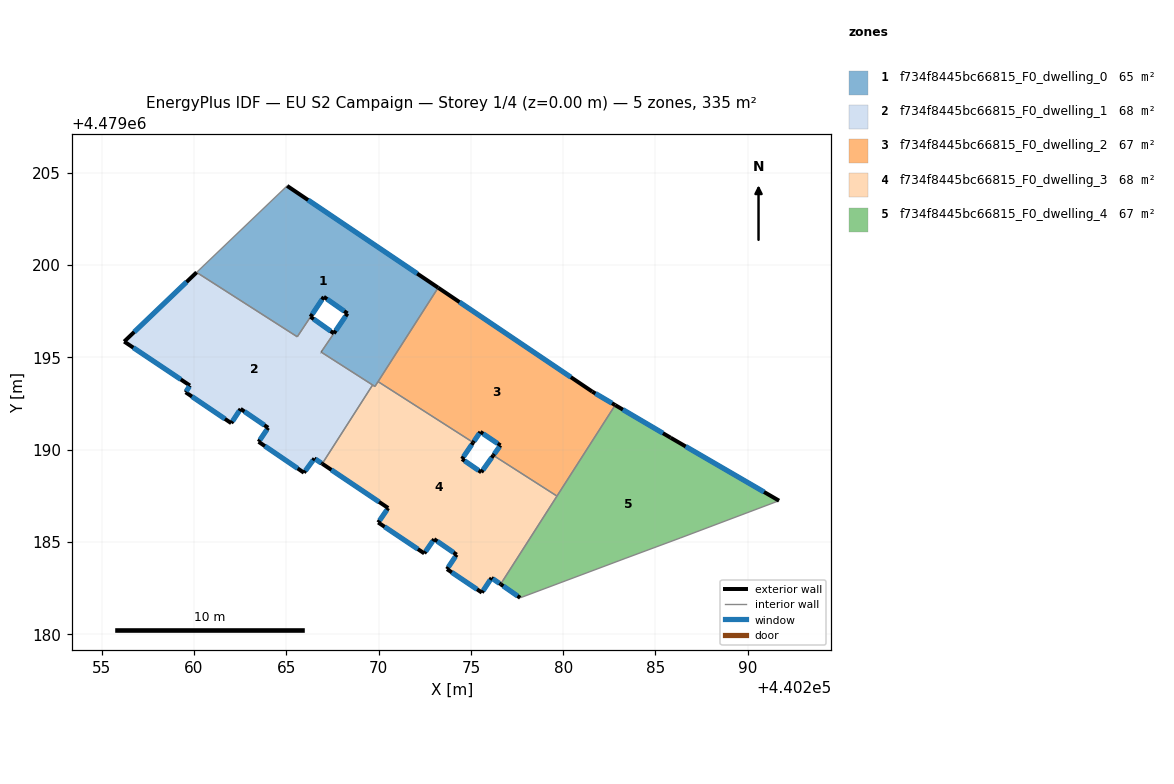
=== STOREY PLAN SPEC (per zone: floor XY polygon, exterior-wall plan segments, windows/doors) ===
zone 1: f734f8445bc66815_F0_dwelling_0  (65.1 m²)
  floor: (440273.23, 4479198.78) (440269.80, 4479193.43) (440266.89, 4479195.29) (440268.31, 4479197.38) (440267.03, 4479198.28) (440265.59, 4479196.12) (440260.14, 4479199.61) (440265.04, 4479204.29)
  exterior wall: (440273.23, 4479198.78) – (440265.04, 4479204.29)  [9.9 m]
    window: (440272.09, 4479199.54) – (440266.18, 4479203.53)  [15.4 m²]
  exterior wall: (440266.89, 4479195.29) – (440266.89, 4479195.29)  [0.0 m]
  exterior wall: (440267.03, 4479198.28) – (440268.31, 4479197.38)  [1.6 m]
    window: (440267.21, 4479198.16) – (440268.14, 4479197.51)  [2.5 m²]
  exterior wall: (440268.31, 4479197.38) – (440267.58, 4479196.30)  [1.3 m]
    window: (440268.21, 4479197.23) – (440267.68, 4479196.45)  [2.1 m²]
  exterior wall: (440266.31, 4479197.20) – (440267.03, 4479198.28)  [1.3 m]
    window: (440266.41, 4479197.35) – (440266.93, 4479198.13)  [2.0 m²]
  interior walls: 9
zone 2: f734f8445bc66815_F0_dwelling_1  (68.3 m²)
  floor: (440267.58, 4479196.30) (440266.89, 4479195.29) (440269.68, 4479193.51) (440266.95, 4479189.24) (440266.52, 4479189.53) (440265.96, 4479188.76) (440263.50, 4479190.43) (440264.02, 4479191.19) (440262.52, 4479192.21) (440262.02, 4479191.44) (440259.55, 4479193.11) (440259.78, 4479193.48) (440256.22, 4479195.86) (440260.14, 4479199.61) (440265.59, 4479196.12) (440266.31, 4479197.20)
  exterior wall: (440265.96, 4479188.76) – (440266.52, 4479189.53)  [1.0 m]
    window: (440266.03, 4479188.86) – (440266.44, 4479189.42)  [1.5 m²]
  exterior wall: (440263.50, 4479190.43) – (440265.96, 4479188.76)  [3.0 m]
    window: (440263.84, 4479190.20) – (440265.62, 4479188.99)  [4.7 m²]
  exterior wall: (440264.02, 4479191.19) – (440263.50, 4479190.43)  [0.9 m]
    window: (440263.95, 4479191.09) – (440263.57, 4479190.53)  [1.4 m²]
  exterior wall: (440262.52, 4479192.21) – (440264.02, 4479191.19)  [1.8 m]
    window: (440262.73, 4479192.07) – (440263.81, 4479191.33)  [2.8 m²]
  exterior wall: (440262.02, 4479191.44) – (440262.52, 4479192.21)  [0.9 m]
    window: (440262.09, 4479191.55) – (440262.45, 4479192.11)  [1.4 m²]
  exterior wall: (440259.55, 4479193.11) – (440262.02, 4479191.44)  [3.0 m]
    window: (440259.89, 4479192.88) – (440261.68, 4479191.67)  [4.7 m²]
  exterior wall: (440259.78, 4479193.48) – (440259.55, 4479193.11)  [0.4 m]
    window: (440259.75, 4479193.43) – (440259.58, 4479193.16)  [0.7 m²]
  exterior wall: (440256.22, 4479195.86) – (440259.78, 4479193.48)  [4.3 m]
    window: (440256.71, 4479195.53) – (440259.28, 4479193.81)  [6.7 m²]
  exterior wall: (440260.14, 4479199.61) – (440256.22, 4479195.86)  [5.4 m]
    window: (440259.60, 4479199.09) – (440256.76, 4479196.38)  [8.5 m²]
  exterior wall: (440267.58, 4479196.30) – (440266.31, 4479197.20)  [1.6 m]
    window: (440267.40, 4479196.43) – (440266.49, 4479197.08)  [2.4 m²]
  exterior wall: (440266.52, 4479189.53) – (440266.95, 4479189.24)  [0.5 m]
    window: (440266.58, 4479189.49) – (440266.89, 4479189.28)  [0.8 m²]
  exterior wall: (440266.89, 4479195.29) – (440266.89, 4479195.29)  [0.0 m]
  interior walls: 6
zone 3: f734f8445bc66815_F0_dwelling_2  (67.1 m²)
  floor: (440281.58, 4479193.15) (440282.82, 4479192.42) (440279.66, 4479187.49) (440276.22, 4479189.70) (440276.60, 4479190.24) (440275.51, 4479190.97) (440275.12, 4479190.39) (440269.97, 4479193.69) (440273.23, 4479198.78)
  exterior wall: (440282.82, 4479192.42) – (440281.58, 4479193.15)  [1.4 m]
    window: (440282.64, 4479192.52) – (440281.75, 4479193.05)  [2.3 m²]
  exterior wall: (440276.60, 4479190.24) – (440276.22, 4479189.70)  [0.7 m]
    window: (440276.55, 4479190.16) – (440276.27, 4479189.77)  [1.0 m²]
  exterior wall: (440275.51, 4479190.97) – (440276.60, 4479190.24)  [1.3 m]
    window: (440275.66, 4479190.86) – (440276.45, 4479190.34)  [2.1 m²]
  exterior wall: (440275.12, 4479190.39) – (440275.51, 4479190.97)  [0.7 m]
    window: (440275.18, 4479190.47) – (440275.46, 4479190.89)  [1.1 m²]
  exterior wall: (440281.58, 4479193.15) – (440273.23, 4479198.78)  [10.1 m]
    window: (440280.42, 4479193.93) – (440274.38, 4479198.00)  [15.8 m²]
  interior walls: 4
zone 4: f734f8445bc66815_F0_dwelling_3  (67.8 m²)
  floor: (440276.22, 4479189.70) (440279.66, 4479187.49) (440276.61, 4479182.72) (440276.12, 4479183.06) (440275.59, 4479182.26) (440273.71, 4479183.53) (440274.23, 4479184.32) (440273.01, 4479185.16) (440272.47, 4479184.38) (440269.98, 4479186.06) (440270.52, 4479186.84) (440266.95, 4479189.24) (440269.68, 4479193.51) (440269.80, 4479193.43) (440269.97, 4479193.69) (440275.12, 4479190.39) (440274.52, 4479189.50) (440275.56, 4479188.78)
  exterior wall: (440272.47, 4479184.38) – (440273.01, 4479185.16)  [0.9 m]
    window: (440272.55, 4479184.49) – (440272.93, 4479185.05)  [1.5 m²]
  exterior wall: (440269.98, 4479186.06) – (440272.47, 4479184.38)  [3.0 m]
    window: (440270.33, 4479185.83) – (440272.13, 4479184.62)  [4.7 m²]
  exterior wall: (440270.52, 4479186.84) – (440269.98, 4479186.06)  [1.0 m]
    window: (440270.44, 4479186.73) – (440270.05, 4479186.17)  [1.5 m²]
  exterior wall: (440266.95, 4479189.24) – (440270.52, 4479186.84)  [4.3 m]
    window: (440267.44, 4479188.91) – (440270.02, 4479187.18)  [6.7 m²]
  exterior wall: (440274.52, 4479189.50) – (440275.12, 4479190.39)  [1.1 m]
    window: (440274.60, 4479189.62) – (440275.04, 4479190.27)  [1.7 m²]
  exterior wall: (440275.56, 4479188.78) – (440274.52, 4479189.50)  [1.3 m]
    window: (440275.42, 4479188.88) – (440274.66, 4479189.40)  [2.0 m²]
  exterior wall: (440276.22, 4479189.70) – (440275.56, 4479188.78)  [1.1 m]
    window: (440276.12, 4479189.57) – (440275.65, 4479188.91)  [1.8 m²]
  exterior wall: (440276.12, 4479183.06) – (440276.61, 4479182.72)  [0.6 m]
    window: (440276.19, 4479183.01) – (440276.54, 4479182.76)  [0.9 m²]
  exterior wall: (440275.59, 4479182.26) – (440276.12, 4479183.06)  [1.0 m]
    window: (440275.67, 4479182.37) – (440276.05, 4479182.95)  [1.5 m²]
  exterior wall: (440273.71, 4479183.53) – (440275.59, 4479182.26)  [2.3 m]
    window: (440273.97, 4479183.36) – (440275.33, 4479182.44)  [3.6 m²]
  exterior wall: (440274.23, 4479184.32) – (440273.71, 4479183.53)  [0.9 m]
    window: (440274.16, 4479184.21) – (440273.78, 4479183.64)  [1.5 m²]
  exterior wall: (440273.01, 4479185.16) – (440274.23, 4479184.32)  [1.5 m]
    window: (440273.18, 4479185.04) – (440274.06, 4479184.43)  [2.3 m²]
  interior walls: 6
zone 5: f734f8445bc66815_F0_dwelling_4  (67.1 m²)
  floor: (440291.69, 4479187.24) (440286.34, 4479185.22) (440283.35, 4479184.11) (440277.67, 4479181.98) (440276.61, 4479182.72) (440282.82, 4479192.42) (440285.82, 4479190.65)
  exterior wall: (440276.61, 4479182.72) – (440277.67, 4479181.98)  [1.3 m]
    window: (440276.76, 4479182.61) – (440277.52, 4479182.08)  [2.0 m²]
  exterior wall: (440285.82, 4479190.65) – (440282.82, 4479192.42)  [3.5 m]
    window: (440285.40, 4479190.90) – (440283.23, 4479192.17)  [5.5 m²]
  exterior wall: (440291.69, 4479187.24) – (440285.82, 4479190.65)  [6.8 m]
    window: (440290.88, 4479187.71) – (440286.64, 4479190.18)  [10.6 m²]
  interior walls: 5

=== DERIVED (storey summary) ===
Building: EU S2 Campaign
Storey: 1 of 4  (floor level z = 0.00 m)
Storey gross floor area: 335.4 m²
Zones on this storey: 5
  - f734f8445bc66815_F0_dwelling_0: floor 65.1 m²; exterior wall 14.0 m (42.1 m²); 4 window(s) 22.0 m²; WWR 52.2%
  - f734f8445bc66815_F0_dwelling_1: floor 68.3 m²; exterior wall 22.8 m (68.3 m²); 11 window(s) 35.6 m²; WWR 52.2%
  - f734f8445bc66815_F0_dwelling_2: floor 67.1 m²; exterior wall 14.2 m (42.5 m²); 5 window(s) 22.2 m²; WWR 52.2%
  - f734f8445bc66815_F0_dwelling_3: floor 67.8 m²; exterior wall 18.9 m (56.8 m²); 12 window(s) 29.6 m²; WWR 52.2%
  - f734f8445bc66815_F0_dwelling_4: floor 67.1 m²; exterior wall 11.6 m (34.7 m²); 3 window(s) 18.1 m²; WWR 52.2%
Zone adjacency (shared interzone walls):
  - f734f8445bc66815_F0_dwelling_0 ↔ f734f8445bc66815_F0_dwelling_1
  - f734f8445bc66815_F0_dwelling_0 ↔ f734f8445bc66815_F0_dwelling_2
  - f734f8445bc66815_F0_dwelling_0 ↔ f734f8445bc66815_F0_dwelling_3
  - f734f8445bc66815_F0_dwelling_1 ↔ f734f8445bc66815_F0_dwelling_3
  - f734f8445bc66815_F0_dwelling_2 ↔ f734f8445bc66815_F0_dwelling_3
  - f734f8445bc66815_F0_dwelling_2 ↔ f734f8445bc66815_F0_dwelling_4
  - f734f8445bc66815_F0_dwelling_3 ↔ f734f8445bc66815_F0_dwelling_4